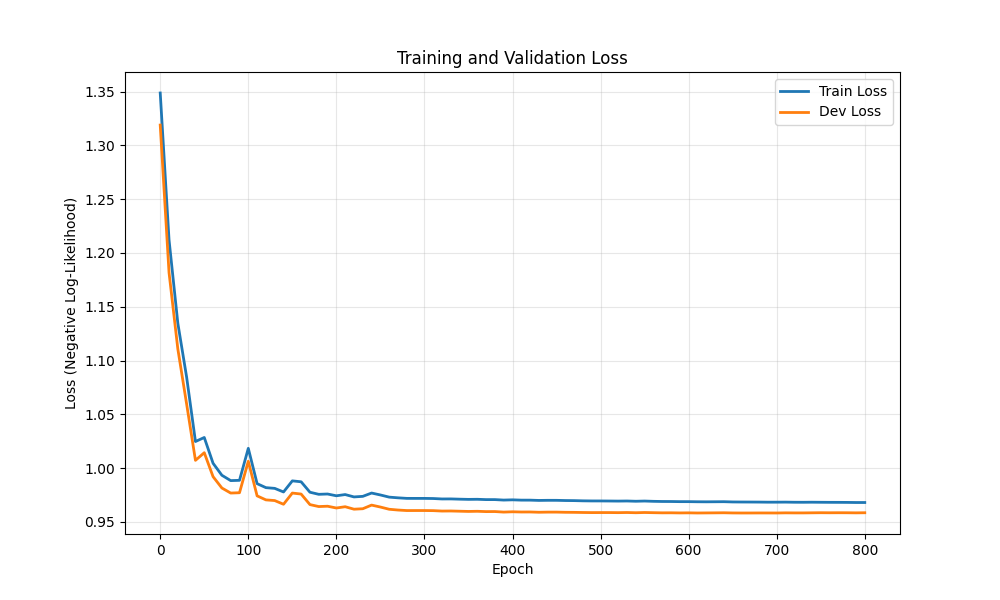

Data behind this chart, as committed beside it:
epoch, train_loss, dev_loss
0, 1.349, 1.319
10, 1.212, 1.182
20, 1.135, 1.111
30, 1.084, 1.059
40, 1.025, 1.007
50, 1.028, 1.014
60, 1.004, 0.992
70, 0.9934, 0.9815
80, 0.9884, 0.9768
90, 0.9886, 0.9771
100, 1.018, 1.006
110, 0.9856, 0.9742
120, 0.9818, 0.9705
130, 0.9812, 0.9698
140, 0.9778, 0.9664
150, 0.9881, 0.9768
160, 0.9873, 0.9759
170, 0.9776, 0.9661
180, 0.9756, 0.9643
190, 0.9759, 0.9646
200, 0.9743, 0.9629
210, 0.9754, 0.9641
220, 0.9732, 0.9618
230, 0.9737, 0.9622
240, 0.9768, 0.9656
250, 0.975, 0.9638
260, 0.973, 0.9617
270, 0.9724, 0.961
280, 0.9719, 0.9605
290, 0.9718, 0.9606
300, 0.9718, 0.9606
310, 0.9717, 0.9605
320, 0.9713, 0.9601
330, 0.9714, 0.9601
340, 0.9711, 0.9599
350, 0.9709, 0.9597
360, 0.971, 0.9599
370, 0.9707, 0.9596
380, 0.9707, 0.9596
390, 0.9703, 0.9591
400, 0.9705, 0.9594
410, 0.9702, 0.9592
420, 0.9702, 0.9592
430, 0.97, 0.959
440, 0.9701, 0.9591
450, 0.97, 0.9591
460, 0.9699, 0.9589
470, 0.9698, 0.9589
480, 0.9696, 0.9587
490, 0.9695, 0.9586
500, 0.9695, 0.9587
510, 0.9694, 0.9587
520, 0.9693, 0.9586
530, 0.9694, 0.9587
540, 0.9692, 0.9585
550, 0.9694, 0.9587
560, 0.9691, 0.9586
570, 0.969, 0.9584
580, 0.9689, 0.9585
590, 0.9688, 0.9583
... 21 more rows
